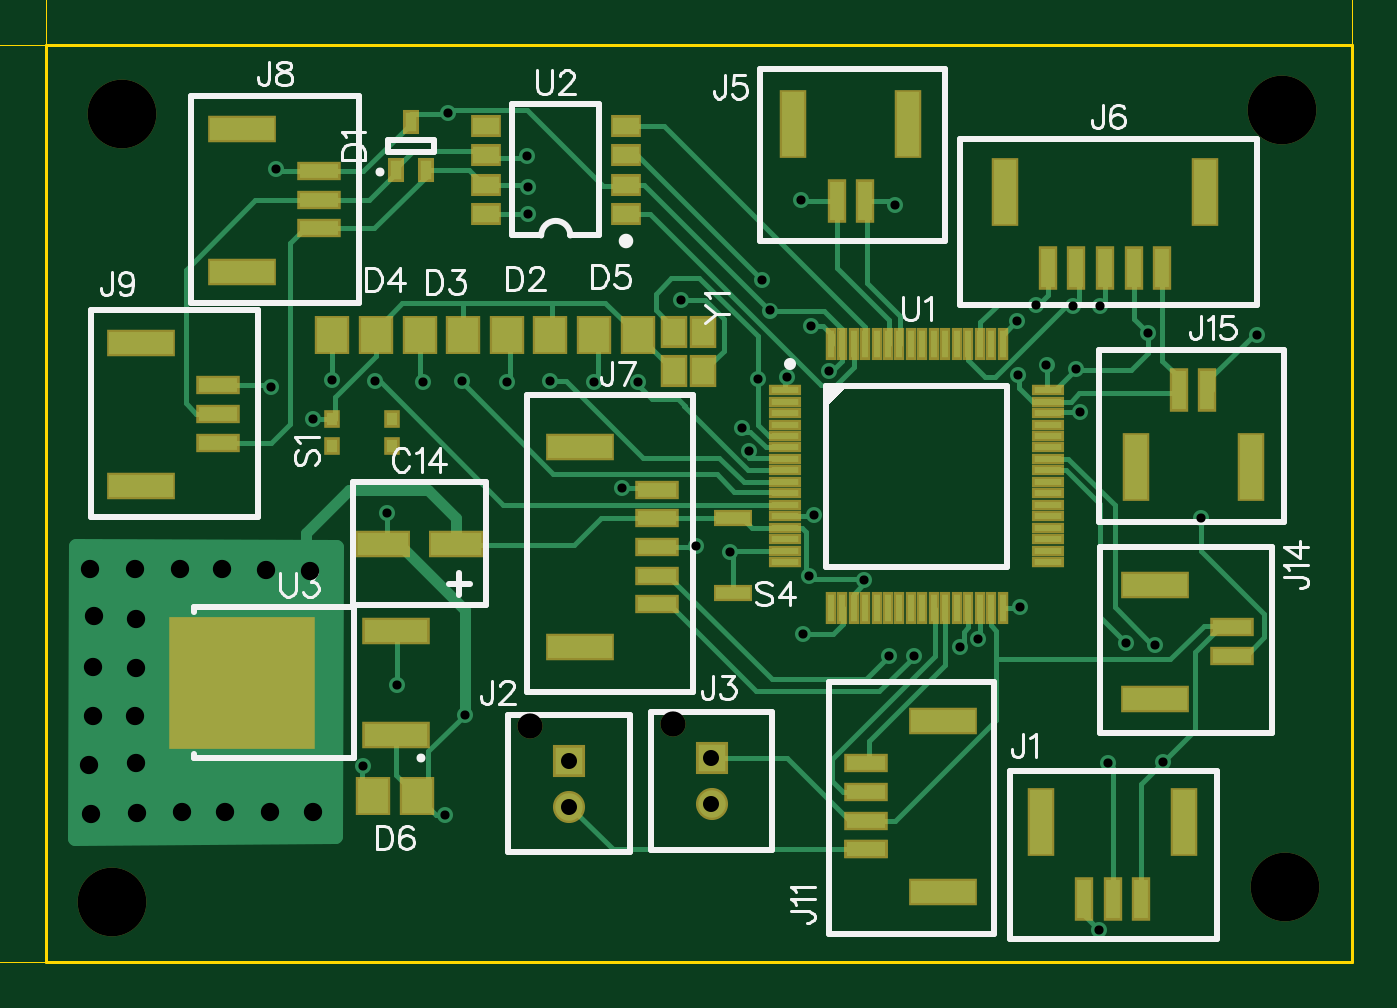
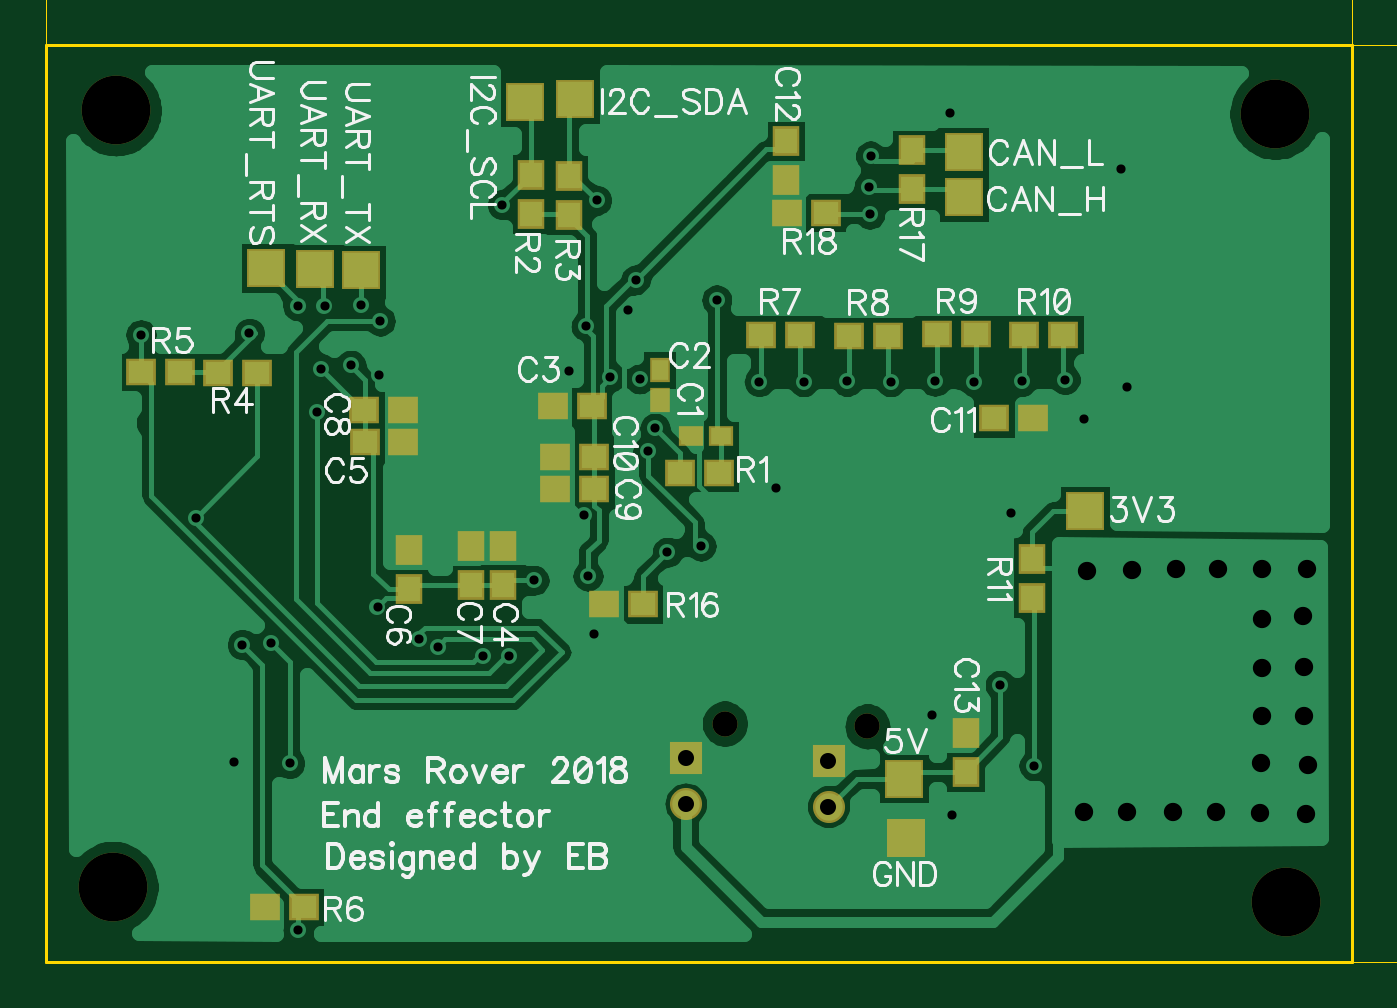
Circuit board: 11 layer files. Board 62.3 x 46.5 mm.
- outline: BoardOutline.gbr (267 bytes)
- bottom_copper: Bottom.gbr (39286 bytes)
- bottom_mask: BottomMask.gbr (1718 bytes)
- paste: BottomPaste.gbr (1434 bytes)
- bottom_silk: BottomSilk.gbr (32500 bytes)
- drill: Through.drl (1602 bytes)
- top_copper: Top.gbr (12349 bytes)
- outline: TopDimension.gbr (1601 bytes)
- top_mask: TopMask.gbr (2970 bytes)
- paste: TopPaste.gbr (2686 bytes)
- top_silk: TopSilk.gbr (12401 bytes)

=== outline: BoardOutline.gbr ===
G04 DipTrace 3.2.0.1*
G04 BoardOutline.gbr*
%MOMM*%
G04 #@! TF.FileFunction,Profile*
G04 #@! TF.Part,Single*
%ADD11C,0.14*%
%FSLAX35Y35*%
G04*
G71*
G90*
G75*
G01*
G04 BoardOutline*
%LPD*%
X-4500000Y4600000D2*
D11*
X1200000D1*
Y600000D1*
X-4500000D1*
Y4600000D1*
M02*

=== bottom_copper: Bottom.gbr (39286 bytes, source omitted) ===
=== bottom_mask: BottomMask.gbr ===
G04 DipTrace 3.2.0.1*
G04 BottomMask.gbr*
%MOMM*%
G04 #@! TF.FileFunction,Soldermask,Bot*
G04 #@! TF.Part,Single*
%ADD47C,1.1*%
%ADD48C,3.0*%
%ADD64R,1.7X1.7*%
%ADD74C,1.4*%
%ADD76R,1.4X1.4*%
%ADD88R,1.2X1.3*%
%ADD90R,1.3X1.2*%
%ADD92R,1.1X0.9*%
%ADD94R,0.9X1.1*%
%FSLAX35Y35*%
G04*
G71*
G90*
G75*
G01*
G04 BotMask*
%LPD*%
D94*
X-1479927Y3183003D3*
Y3053003D3*
D92*
X-1745250Y2893183D3*
X-1615250D3*
D90*
X-1182767Y3025200D3*
X-1012767D3*
D88*
X-795953Y2246667D3*
Y2416667D3*
D90*
X-361410Y2868850D3*
X-191410D3*
D88*
X-386747Y2225557D3*
Y2395557D3*
X-657557Y2244430D3*
Y2414430D3*
D90*
X-361047Y3006653D3*
X-191047D3*
X-1024270Y2662070D3*
X-1194270D3*
X-1023223Y2804647D3*
X-1193223D3*
X-3108003Y2971640D3*
X-2938003D3*
D88*
X-2031413Y4013170D3*
Y4183170D3*
X-2814157Y1599467D3*
Y1429467D3*
D76*
X-2216303Y1477947D3*
D74*
Y1277947D3*
D47*
X-2386303Y1627947D3*
D76*
X-1593567Y1490190D3*
D74*
Y1290190D3*
D47*
X-1763567Y1640190D3*
D90*
X-1739067Y2734017D3*
X-1569067D3*
D88*
X-916730Y4036030D3*
Y3866030D3*
X-1083793Y4031753D3*
Y3861753D3*
D90*
X277093Y3171957D3*
X447093D3*
X783990Y3173357D3*
X613990D3*
X243573Y838830D3*
X73573D3*
X-1919807Y3337740D3*
X-2089807D3*
X-2303883Y3332297D3*
X-2473883D3*
X-2689113Y3340160D3*
X-2859113D3*
X-3071323Y3337740D3*
X-3241323D3*
D88*
X-3103187Y2189123D3*
Y2359123D3*
D90*
X-1237403Y2160073D3*
X-1407403D3*
D88*
X-2579037Y3972053D3*
Y4142053D3*
D90*
X-2204317Y3869807D3*
X-2034317D3*
D64*
X-2553693Y1141043D3*
X-3334267Y2568973D3*
X-2547067Y1400340D3*
X-2807643Y3938450D3*
X-2808167Y4136283D3*
X-177757Y3621220D3*
X24290Y3622463D3*
X240537Y3627070D3*
X-892217Y4353807D3*
X-1110860Y4364410D3*
D48*
X-4166357Y4300757D3*
X894017Y4315973D3*
X-4211823Y863273D3*
X907393Y926827D3*
M02*

=== paste: BottomPaste.gbr ===
G04 DipTrace 3.2.0.1*
G04 BottomPaste.gbr*
%MOMM*%
G04 #@! TF.FileFunction,Paste,Bot*
G04 #@! TF.Part,Single*
%ADD65R,1.3X1.3*%
%ADD89R,0.8X0.9*%
%ADD91R,0.9X0.8*%
%ADD93R,0.7X0.5*%
%ADD95R,0.5X0.7*%
%FSLAX35Y35*%
G04*
G71*
G90*
G75*
G01*
G04 BotPaste*
%LPD*%
D95*
X-1479927Y3183003D3*
Y3053003D3*
D93*
X-1745250Y2893183D3*
X-1615250D3*
D91*
X-1182767Y3025200D3*
X-1012767D3*
D89*
X-795953Y2246667D3*
Y2416667D3*
D91*
X-361410Y2868850D3*
X-191410D3*
D89*
X-386747Y2225557D3*
Y2395557D3*
X-657557Y2244430D3*
Y2414430D3*
D91*
X-361047Y3006653D3*
X-191047D3*
X-1024270Y2662070D3*
X-1194270D3*
X-1023223Y2804647D3*
X-1193223D3*
X-3108003Y2971640D3*
X-2938003D3*
D89*
X-2031413Y4013170D3*
Y4183170D3*
X-2814157Y1599467D3*
Y1429467D3*
D91*
X-1739067Y2734017D3*
X-1569067D3*
D89*
X-916730Y4036030D3*
Y3866030D3*
X-1083793Y4031753D3*
Y3861753D3*
D91*
X277093Y3171957D3*
X447093D3*
X783990Y3173357D3*
X613990D3*
X243573Y838830D3*
X73573D3*
X-1919807Y3337740D3*
X-2089807D3*
X-2303883Y3332297D3*
X-2473883D3*
X-2689113Y3340160D3*
X-2859113D3*
X-3071323Y3337740D3*
X-3241323D3*
D89*
X-3103187Y2189123D3*
Y2359123D3*
D91*
X-1237403Y2160073D3*
X-1407403D3*
D89*
X-2579037Y3972053D3*
Y4142053D3*
D91*
X-2204317Y3869807D3*
X-2034317D3*
D65*
X-2553693Y1141043D3*
X-3334267Y2568973D3*
X-2547067Y1400340D3*
X-2807643Y3938450D3*
X-2808167Y4136283D3*
X-177757Y3621220D3*
X24290Y3622463D3*
X240537Y3627070D3*
X-892217Y4353807D3*
X-1110860Y4364410D3*
M02*

=== bottom_silk: BottomSilk.gbr (32500 bytes, source omitted) ===
=== drill: Through.drl (1602 bytes, source withheld) ===
=== top_copper: Top.gbr (12349 bytes, source omitted) ===
=== outline: TopDimension.gbr ===
G04 DipTrace 3.2.0.1*
G04 TopDimension.gbr*
%MOMM*%
G04 #@! TF.FileFunction,Drawing,Top*
G04 #@! TF.Part,Single*
%ADD13C,0.035*%
%ADD97C,0.15686*%
%FSLAX35Y35*%
G04*
G71*
G90*
G75*
G01*
G04 TopDimension*
%LPD*%
X-4500000Y4600000D2*
D13*
Y5170220D1*
X1200000Y4600000D2*
Y5170220D1*
X-1650000Y5120220D2*
X-4400000D1*
G36*
X-4500000D2*
X-4400000Y5140220D1*
Y5100220D1*
X-4500000Y5120220D1*
G37*
X-1650000D2*
D13*
X1100000D1*
G36*
X1200000D2*
X1100000Y5100220D1*
Y5140220D1*
X1200000Y5120220D1*
G37*
X-4500000Y4600000D2*
D13*
X-4947220D1*
X-4500000Y600000D2*
X-4947220D1*
X-4897220Y2600000D2*
Y4500000D1*
G36*
Y4600000D2*
X-4877220Y4500000D1*
X-4917220D1*
X-4897220Y4600000D1*
G37*
Y2600000D2*
D13*
Y700000D1*
G36*
Y600000D2*
X-4917220Y700000D1*
X-4877220D1*
X-4897220Y600000D1*
G37*
X-1667614Y5253211D2*
D97*
X-1716131D1*
X-1720960Y5209523D1*
X-1716131Y5214352D1*
X-1701531Y5219294D1*
X-1687043D1*
X-1672443Y5214352D1*
X-1662672Y5204694D1*
X-1657843Y5190094D1*
Y5180435D1*
X-1662672Y5165835D1*
X-1672443Y5156065D1*
X-1687043Y5151235D1*
X-1701531D1*
X-1716131Y5156065D1*
X-1720960Y5161006D1*
X-1725902Y5170665D1*
X-1607041Y5151235D2*
X-1558412Y5253211D1*
X-1626471D1*
X-4928235Y2570313D2*
X-5030211D1*
X-4962265Y2521684D1*
Y2594571D1*
X-5030211Y2655144D2*
X-5025381Y2640544D1*
X-5010781Y2630773D1*
X-4986523Y2625944D1*
X-4971923D1*
X-4947665Y2630773D1*
X-4933065Y2640544D1*
X-4928235Y2655144D1*
Y2664802D1*
X-4933065Y2679402D1*
X-4947665Y2689061D1*
X-4971923Y2694002D1*
X-4986523D1*
X-5010781Y2689061D1*
X-5025381Y2679402D1*
X-5030211Y2664802D1*
Y2655144D1*
X-5010781Y2689061D2*
X-4947665Y2630773D1*
M02*

=== top_mask: TopMask.gbr ===
G04 DipTrace 3.2.0.1*
G04 TopMask.gbr*
%MOMM*%
G04 #@! TF.FileFunction,Soldermask,Top*
G04 #@! TF.Part,Single*
%ADD47C,1.1*%
%ADD48C,3.0*%
%ADD52R,1.2X1.4*%
%ADD54R,6.35X5.75*%
%ADD56R,2.95X1.2*%
%ADD58R,1.343X0.962*%
%ADD60R,0.5X1.4*%
%ADD62R,1.4X0.5*%
%ADD66R,1.7X0.75*%
%ADD68R,0.68X0.77*%
%ADD70R,1.9X0.8*%
%ADD72R,3.0X1.2*%
%ADD74C,1.4*%
%ADD76R,1.4X1.4*%
%ADD78R,0.8X1.9*%
%ADD80R,1.2X3.0*%
%ADD82R,1.5X1.7*%
%ADD84R,0.7X1.05*%
%ADD86R,2.4X1.2*%
%FSLAX35Y35*%
G04*
G71*
G90*
G75*
G01*
G04 TopMask*
%LPD*%
D86*
X-3029653Y2423277D3*
X-2709653D3*
D84*
X-2971287Y4056407D3*
X-2841273D3*
X-2906280Y4266407D3*
D82*
X-2487133Y3334083D3*
X-2297133D3*
X-2868133D3*
X-2678133D3*
X-3249133D3*
X-3059133D3*
X-2106133D3*
X-1916133D3*
X-3069420Y1323957D3*
X-2879420D3*
D80*
X467303Y1211083D3*
X-157697D3*
D78*
X282303Y876083D3*
X157303D3*
X32303D3*
D76*
X-2216303Y1477947D3*
D74*
Y1277947D3*
D47*
X-2386303Y1627947D3*
D76*
X-1593567Y1490190D3*
D74*
Y1290190D3*
D47*
X-1763567Y1640190D3*
D80*
X-737810Y4256567D3*
X-1237810D3*
D78*
X-922810Y3921567D3*
X-1047810D3*
D80*
X558780Y3961700D3*
X-311220D3*
D78*
X248780Y3626700D3*
X123780D3*
X373780D3*
X-1220D3*
X-126220D3*
D72*
X-2168047Y2845817D3*
Y1975817D3*
D70*
X-1833047Y2535817D3*
Y2410817D3*
Y2660817D3*
Y2285817D3*
Y2160817D3*
D72*
X-3643503Y4235810D3*
Y3610810D3*
D70*
X-3308503Y4050810D3*
Y3925810D3*
Y3800810D3*
D72*
X-4081670Y3300963D3*
Y2675963D3*
D70*
X-3746670Y3115963D3*
Y2990963D3*
Y2865963D3*
D72*
X-584437Y906110D3*
Y1651110D3*
D70*
X-919437Y1091110D3*
Y1216110D3*
Y1341110D3*
Y1091110D3*
Y1466110D3*
D72*
X341480Y2246130D3*
Y1746130D3*
D70*
X676480Y2061130D3*
Y1936130D3*
D80*
X260413Y2760450D3*
X760413D3*
D78*
X445413Y3095450D3*
X570413D3*
D68*
X-2987583Y2968957D3*
X-3249583D3*
X-2987583Y2852957D3*
X-3249583D3*
D66*
X-1500840Y2210783D3*
Y2535783D3*
D62*
X-1273500Y3095063D3*
Y3045063D3*
Y2995063D3*
Y2945063D3*
Y2895063D3*
Y2845063D3*
Y2795063D3*
Y2745063D3*
Y2695063D3*
Y2645063D3*
Y2595063D3*
Y2545063D3*
Y2495063D3*
Y2445063D3*
Y2395063D3*
Y2345063D3*
D60*
X-1073500Y2145063D3*
X-1023500D3*
X-973500D3*
X-923500D3*
X-873500D3*
X-823500D3*
X-773500D3*
X-723500D3*
X-673500D3*
X-623500D3*
X-573500D3*
X-523500D3*
X-473500D3*
X-423500D3*
X-373500D3*
X-323500D3*
D62*
X-123500Y2345063D3*
Y2395063D3*
Y2445063D3*
Y2495063D3*
Y2545063D3*
Y2595063D3*
Y2645063D3*
Y2695063D3*
Y2745063D3*
Y2795063D3*
Y2845063D3*
Y2895063D3*
Y2945063D3*
Y2995063D3*
Y3045063D3*
Y3095063D3*
D60*
X-323500Y3295063D3*
X-373500D3*
X-423500D3*
X-473500D3*
X-523500D3*
X-573500D3*
X-623500D3*
X-673500D3*
X-723500D3*
X-773500D3*
X-823500D3*
X-873500D3*
X-923500D3*
X-973500D3*
X-1023500D3*
X-1073500D3*
D58*
X-1968083Y3865710D3*
Y3992710D3*
Y4119710D3*
Y4246710D3*
X-2578950D3*
Y4119710D3*
Y3992710D3*
Y3865710D3*
D56*
X-2972010Y1590017D3*
Y2046017D3*
D54*
X-3642010Y1818017D3*
D52*
X-1628873Y3349133D3*
X-1758873D3*
X-1628873Y3179133D3*
X-1758873D3*
D48*
X-4166357Y4300757D3*
X894017Y4315973D3*
X-4211823Y863273D3*
X907393Y926827D3*
M02*

=== paste: TopPaste.gbr ===
G04 DipTrace 3.2.0.1*
G04 TopPaste.gbr*
%MOMM*%
G04 #@! TF.FileFunction,Paste,Top*
G04 #@! TF.Part,Single*
%ADD53R,0.8X1.0*%
%ADD55R,5.95X5.35*%
%ADD57R,2.55X0.8*%
%ADD59R,0.943X0.562*%
%ADD61R,0.1X1.0*%
%ADD63R,1.0X0.1*%
%ADD67R,1.3X0.35*%
%ADD69R,0.28X0.37*%
%ADD71R,1.5X0.4*%
%ADD73R,2.6X0.8*%
%ADD79R,0.4X1.5*%
%ADD81R,0.8X2.6*%
%ADD83R,1.1X1.3*%
%ADD85R,0.3X0.65*%
%ADD87R,2.0X0.8*%
%FSLAX35Y35*%
G04*
G71*
G90*
G75*
G01*
G04 TopPaste*
%LPD*%
D87*
X-3029653Y2423277D3*
X-2709653D3*
D85*
X-2971287Y4056407D3*
X-2841273D3*
X-2906280Y4266407D3*
D83*
X-2487133Y3334083D3*
X-2297133D3*
X-2868133D3*
X-2678133D3*
X-3249133D3*
X-3059133D3*
X-2106133D3*
X-1916133D3*
X-3069420Y1323957D3*
X-2879420D3*
D81*
X467303Y1211083D3*
X-157697D3*
D79*
X282303Y876083D3*
X157303D3*
X32303D3*
D81*
X-737810Y4256567D3*
X-1237810D3*
D79*
X-922810Y3921567D3*
X-1047810D3*
D81*
X558780Y3961700D3*
X-311220D3*
D79*
X248780Y3626700D3*
X123780D3*
X373780D3*
X-1220D3*
X-126220D3*
D73*
X-2168047Y2845817D3*
Y1975817D3*
D71*
X-1833047Y2535817D3*
Y2410817D3*
Y2660817D3*
Y2285817D3*
Y2160817D3*
D73*
X-3643503Y4235810D3*
Y3610810D3*
D71*
X-3308503Y4050810D3*
Y3925810D3*
Y3800810D3*
D73*
X-4081670Y3300963D3*
Y2675963D3*
D71*
X-3746670Y3115963D3*
Y2990963D3*
Y2865963D3*
D73*
X-584437Y906110D3*
Y1651110D3*
D71*
X-919437Y1091110D3*
Y1216110D3*
Y1341110D3*
Y1091110D3*
Y1466110D3*
D73*
X341480Y2246130D3*
Y1746130D3*
D71*
X676480Y2061130D3*
Y1936130D3*
D81*
X260413Y2760450D3*
X760413D3*
D79*
X445413Y3095450D3*
X570413D3*
D69*
X-2987583Y2968957D3*
X-3249583D3*
X-2987583Y2852957D3*
X-3249583D3*
D67*
X-1500840Y2210783D3*
Y2535783D3*
D63*
X-1273500Y3095063D3*
Y3045063D3*
Y2995063D3*
Y2945063D3*
Y2895063D3*
Y2845063D3*
Y2795063D3*
Y2745063D3*
Y2695063D3*
Y2645063D3*
Y2595063D3*
Y2545063D3*
Y2495063D3*
Y2445063D3*
Y2395063D3*
Y2345063D3*
D61*
X-1073500Y2145063D3*
X-1023500D3*
X-973500D3*
X-923500D3*
X-873500D3*
X-823500D3*
X-773500D3*
X-723500D3*
X-673500D3*
X-623500D3*
X-573500D3*
X-523500D3*
X-473500D3*
X-423500D3*
X-373500D3*
X-323500D3*
D63*
X-123500Y2345063D3*
Y2395063D3*
Y2445063D3*
Y2495063D3*
Y2545063D3*
Y2595063D3*
Y2645063D3*
Y2695063D3*
Y2745063D3*
Y2795063D3*
Y2845063D3*
Y2895063D3*
Y2945063D3*
Y2995063D3*
Y3045063D3*
Y3095063D3*
D61*
X-323500Y3295063D3*
X-373500D3*
X-423500D3*
X-473500D3*
X-523500D3*
X-573500D3*
X-623500D3*
X-673500D3*
X-723500D3*
X-773500D3*
X-823500D3*
X-873500D3*
X-923500D3*
X-973500D3*
X-1023500D3*
X-1073500D3*
D59*
X-1968083Y3865710D3*
Y3992710D3*
Y4119710D3*
Y4246710D3*
X-2578950D3*
Y4119710D3*
Y3992710D3*
Y3865710D3*
D57*
X-2972010Y1590017D3*
Y2046017D3*
D55*
X-3642010Y1818017D3*
D53*
X-1628873Y3349133D3*
X-1758873D3*
X-1628873Y3179133D3*
X-1758873D3*
M02*

=== top_silk: TopSilk.gbr (12401 bytes, source omitted) ===
